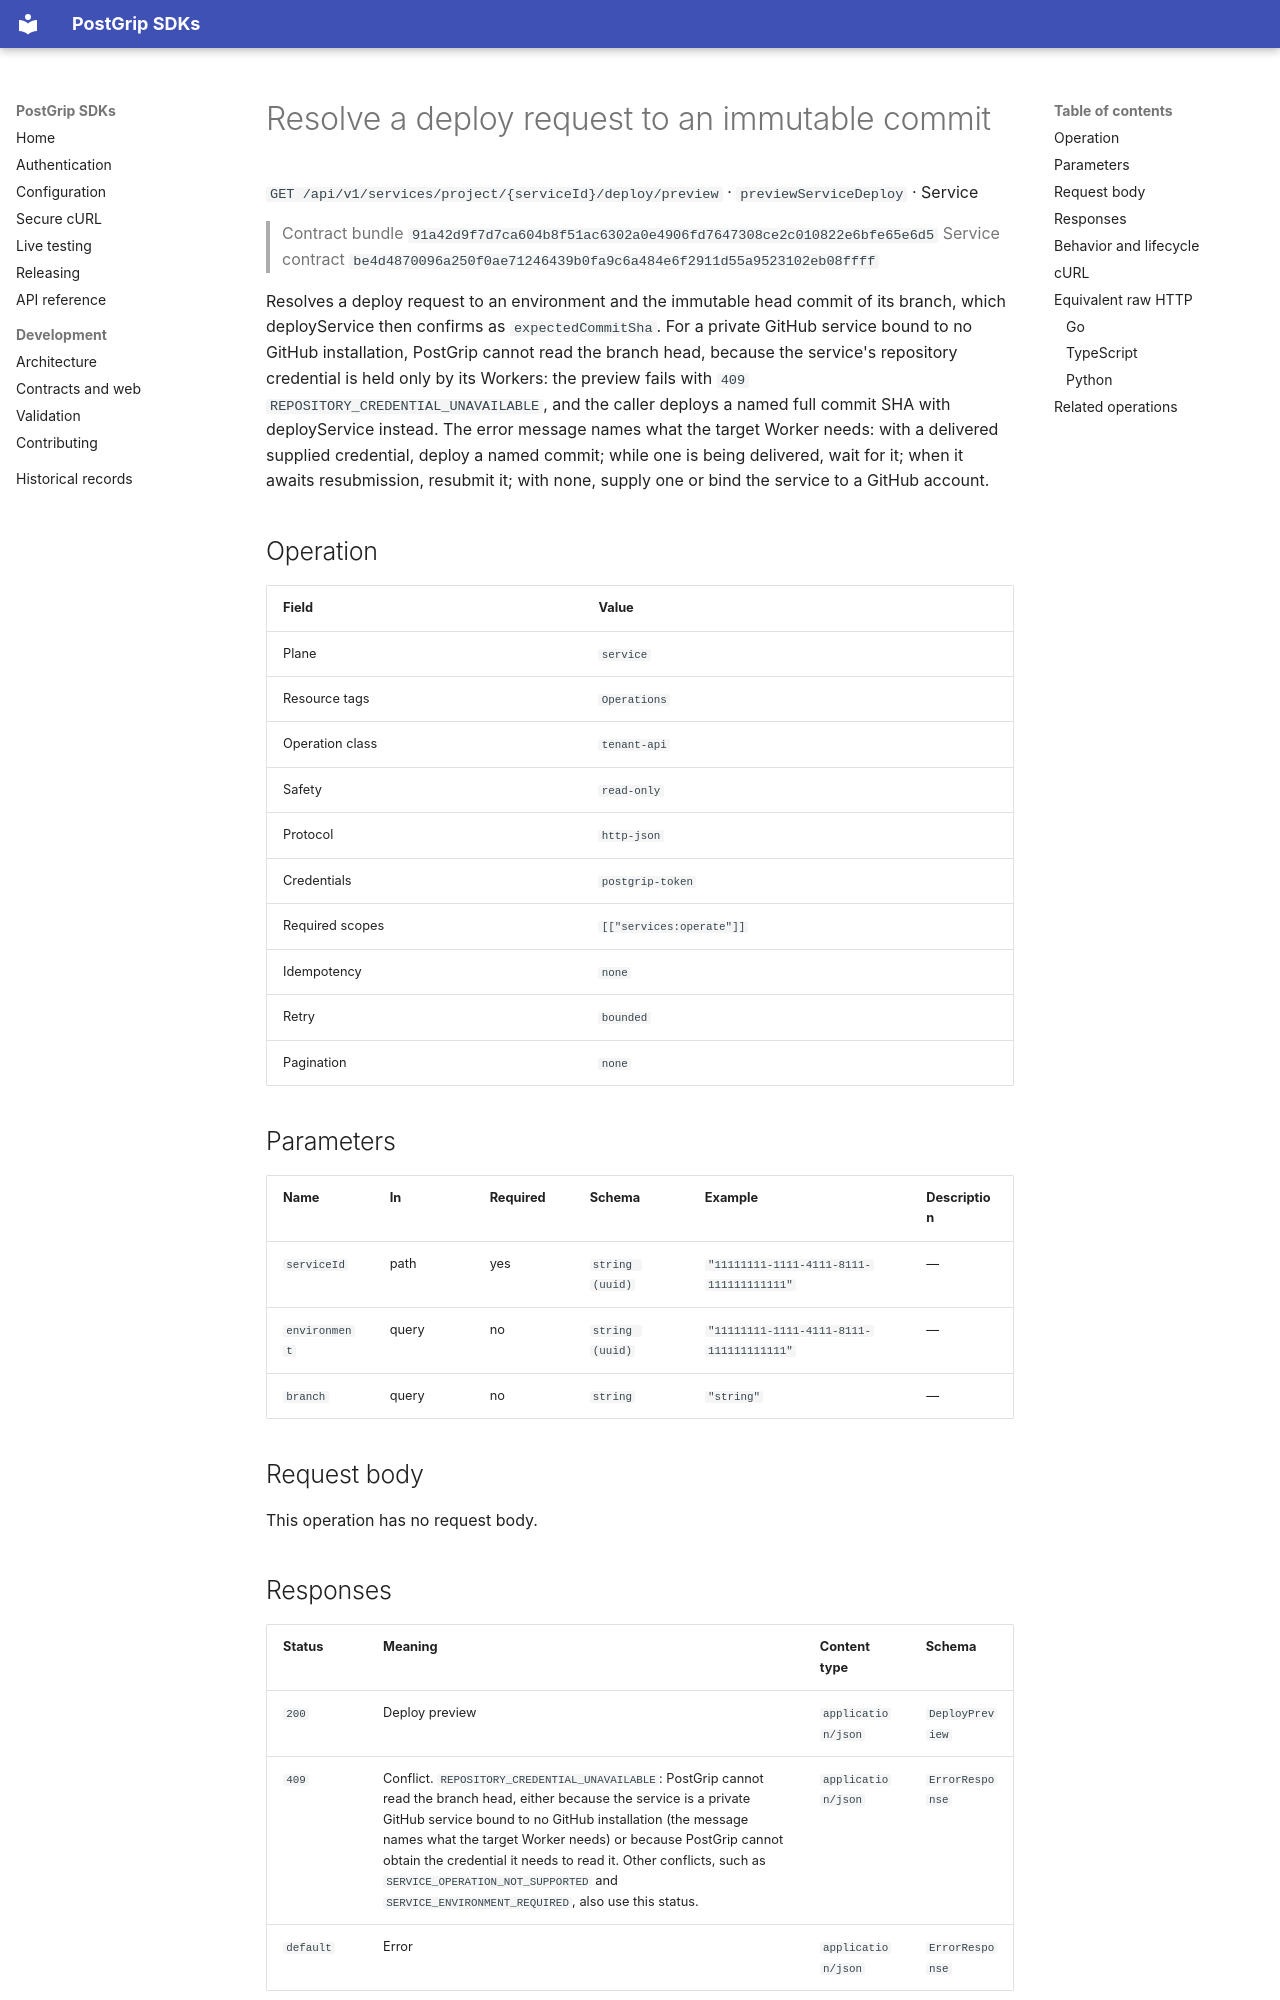

repository: postgrip-io/postgrip-sdk · page: reference/91a42d9f7d7ca604b8f51ac6302a0e4906fd7647308ce2c010822e6bfe65e6d5/service/previewServiceDeploy/index.html · generator: mkdocs

# Resolve a deploy request to an immutable commit

`GET /api/v1/services/project/{serviceId}/deploy/preview` · `previewServiceDeploy` · Service

> Contract bundle `91a42d9f7d7ca604b8f51ac6302a0e4906fd7647308ce2c010822e6bfe65e6d5`
> Service contract `be4d4870096a250f0ae71246439b0fa9c6a484e6f2911d55a9523102eb08ffff`

Resolves a deploy request to an environment and the immutable head commit of its branch, which deployService then confirms as `expectedCommitSha`. For a private GitHub service bound to no GitHub installation, PostGrip cannot read the branch head, because the service's repository credential is held only by its Workers: the preview fails with `409` `REPOSITORY_CREDENTIAL_UNAVAILABLE`, and the caller deploys a named full commit SHA with deployService instead. The error message names what the target Worker needs: with a delivered supplied credential, deploy a named commit; while one is being delivered, wait for it; when it awaits resubmission, resubmit it; with none, supply one or bind the service to a GitHub account.

## Operation

| Field | Value |
| --- | --- |
| Plane | `service` |
| Resource tags | `Operations` |
| Operation class | `tenant-api` |
| Safety | `read-only` |
| Protocol | `http-json` |
| Credentials | `postgrip-token` |
| Required scopes | `[["services:operate"]]` |
| Idempotency | `none` |
| Retry | `bounded` |
| Pagination | `none` |

## Parameters

| Name | In | Required | Schema | Example | Description |
| --- | --- | --- | --- | --- | --- |
| `serviceId` | path | yes | `string (uuid)` | `"11111111-1111-4111-8111-111111111111"` | — |
| `environment` | query | no | `string (uuid)` | `"11111111-1111-4111-8111-111111111111"` | — |
| `branch` | query | no | `string` | `"string"` | — |

## Request body

This operation has no request body.
